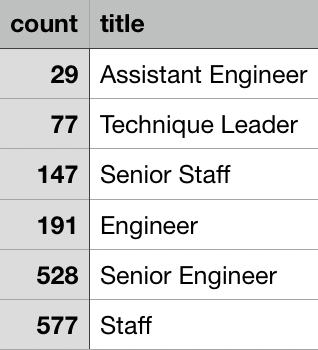

The table this chart was drawn from, first rows:
count, title
29, Assistant Engineer
77, Technique Leader
147, Senior Staff
191, Engineer
528, Senior Engineer
577, Staff
